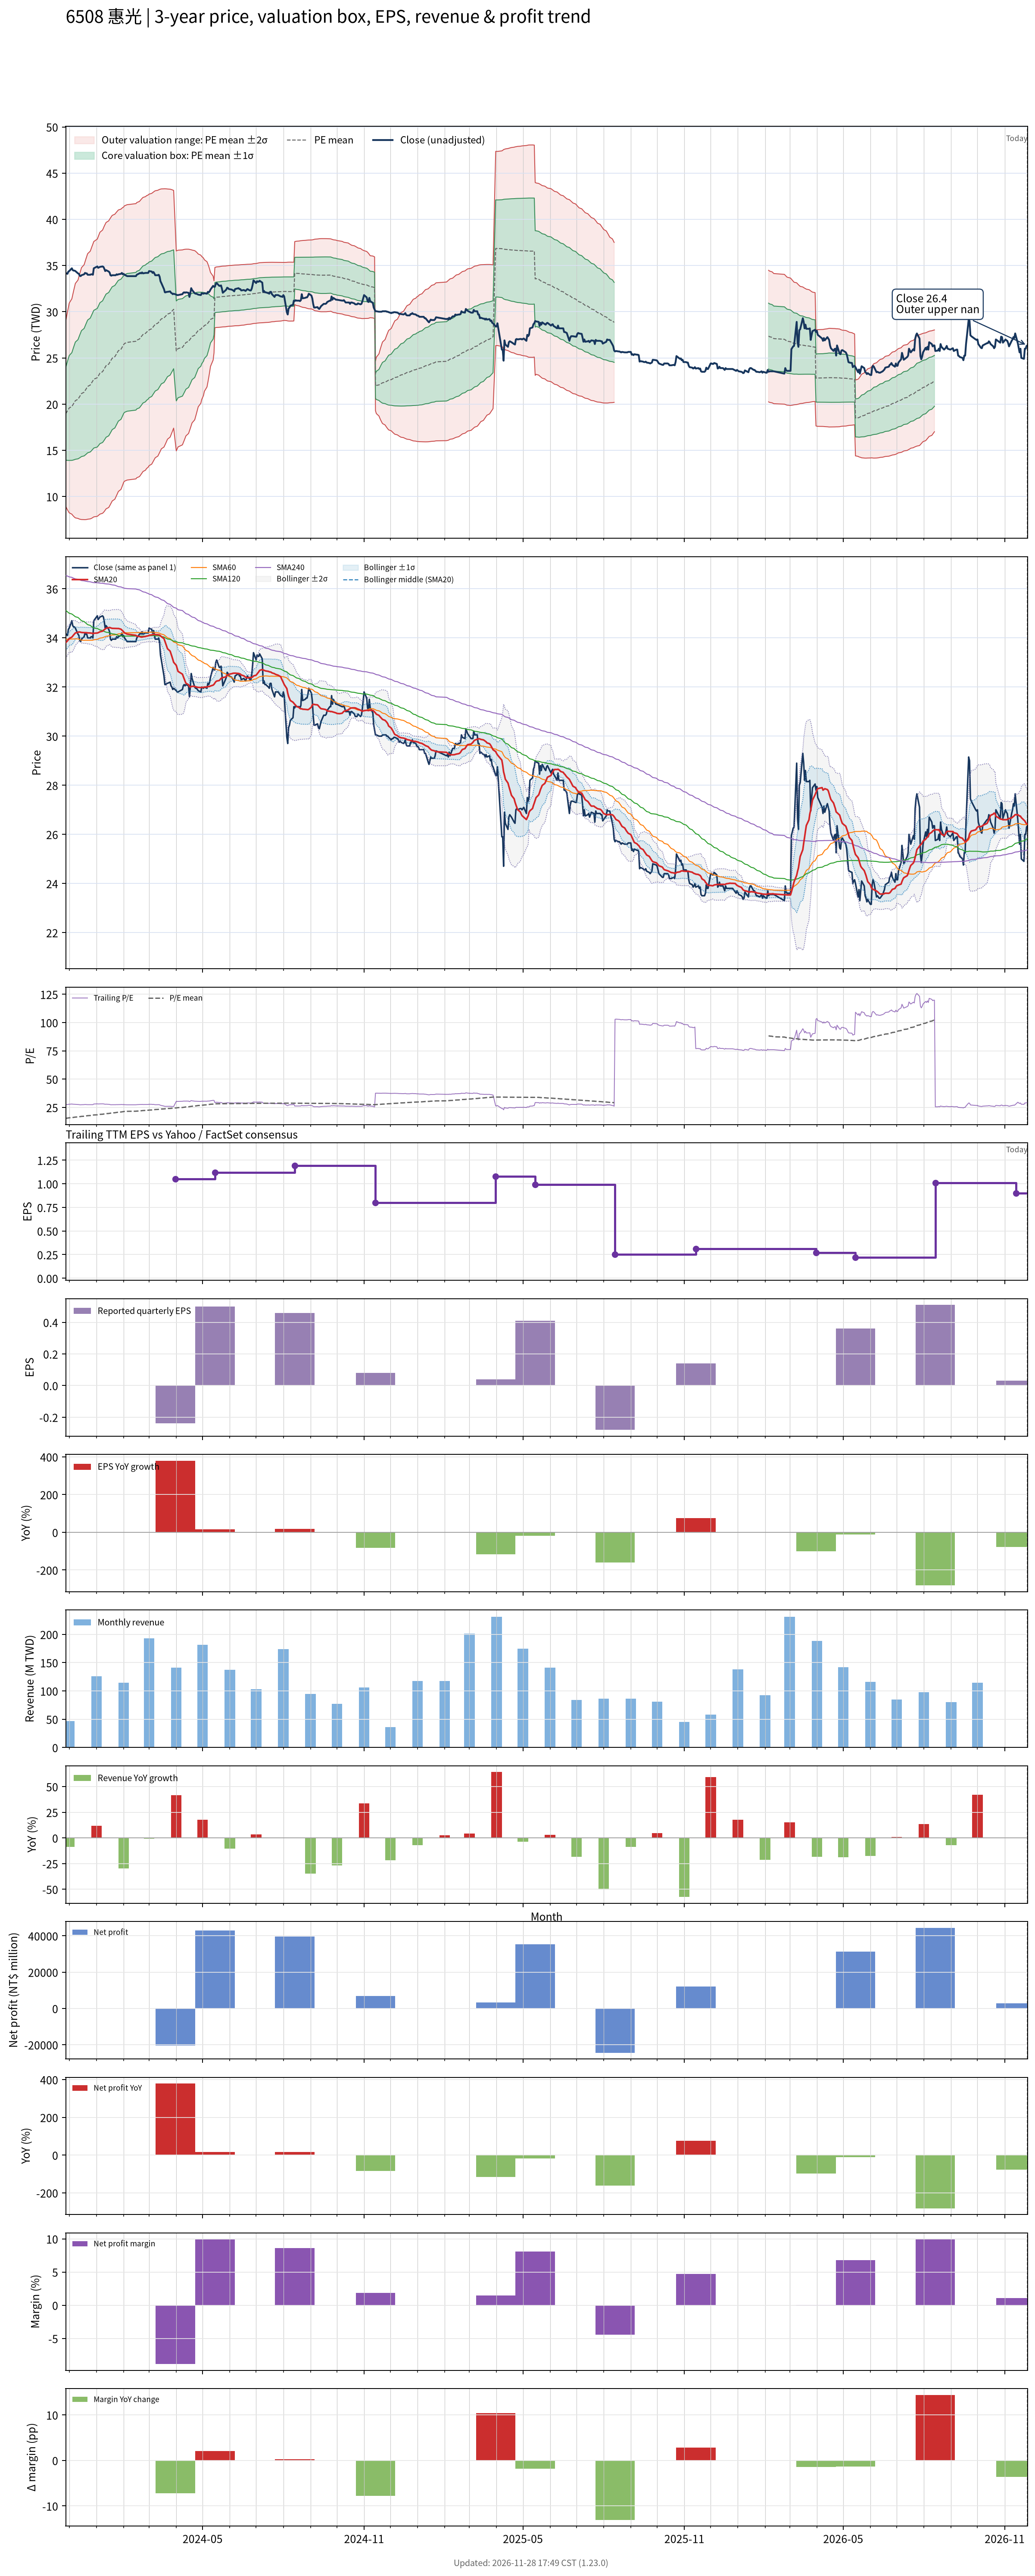

Values plotted in this chart, from the file beside it:
# chart-version: skill-stock-dynamic-val…
date, close, available_date, period_end, eps, ttm_eps, pe, pe_mean, pe_std, price_m2, price_m1, price_mean, price_p1, price_p2, forward_eps, forward_pe, forward_pe_mean, forward_pe_std, forward_price_m2, forward_price_m1, forward_price_mean, forward_price_p1, forward_price_p2, sma20
2023-11-27, 34.1, 2023-11-14, 2023-09-30, 0.47, 1.24, 27.5, 15.29, 4.041, 8.938, 13.95, 18.96, 23.97, 28.98, , , , , , , , , , 33.81
2023-11-28, 34.15, 2023-11-14, 2023-09-30, 0.47, 1.24, 27.54, 15.42, 4.185, 8.736, 13.93, 19.12, 24.31, 29.49, , , , , , , , , , 33.85
2023-11-29, 34.1, 2023-11-14, 2023-09-30, 0.47, 1.24, 27.5, 15.54, 4.319, 8.559, 13.91, 19.27, 24.63, 29.98, , , , , , , , , , 33.88
2023-11-30, 34.35, 2023-11-14, 2023-09-30, 0.47, 1.24, 27.7, 15.67, 4.45, 8.39, 13.91, 19.43, 24.95, 30.46, , , , , , , , , , 33.93
2023-12-01, 34.4, 2023-11-14, 2023-09-30, 0.47, 1.24, 27.74, 15.79, 4.575, 8.237, 13.91, 19.58, 25.26, 30.93, , , , , , , , , , 33.98
2023-12-04, 34.7, 2023-11-14, 2023-09-30, 0.47, 1.24, 27.98, 15.92, 4.699, 8.088, 13.92, 19.74, 25.57, 31.4, , , , , , , , , , 34.03
2023-12-05, 34.5, 2023-11-14, 2023-09-30, 0.47, 1.24, 27.82, 16.05, 4.812, 7.967, 13.93, 19.9, 25.87, 31.84, , , , , , , , , , 34.08
2023-12-06, 34.45, 2023-11-14, 2023-09-30, 0.47, 1.24, 27.78, 16.18, 4.918, 7.862, 13.96, 20.06, 26.16, 32.26, , , , , , , , , , 34.12
2023-12-07, 34.45, 2023-11-14, 2023-09-30, 0.47, 1.24, 27.78, 16.3, 5.02, 7.767, 13.99, 20.22, 26.44, 32.67, , , , , , , , , , 34.16
2023-12-08, 34.4, 2023-11-14, 2023-09-30, 0.47, 1.24, 27.74, 16.43, 5.115, 7.689, 14.03, 20.37, 26.72, 33.06, , , , , , , , , , 34.2
2023-12-11, 34.15, 2023-11-14, 2023-09-30, 0.47, 1.24, 27.54, 16.56, 5.201, 7.63, 14.08, 20.53, 26.98, 33.43, , , , , , , , , , 34.23
2023-12-12, 34.1, 2023-11-14, 2023-09-30, 0.47, 1.24, 27.5, 16.68, 5.283, 7.583, 14.13, 20.68, 27.23, 33.78, , , , , , , , , , 34.24
2023-12-13, 33.9, 2023-11-14, 2023-09-30, 0.47, 1.24, 27.34, 16.8, 5.358, 7.55, 14.19, 20.84, 27.48, 34.12, , , , , , , , , , 34.24
2023-12-14, 33.85, 2023-11-14, 2023-09-30, 0.47, 1.24, 27.3, 16.93, 5.428, 7.527, 14.26, 20.99, 27.72, 34.45, , , , , , , , , , 34.23
2023-12-15, 33.95, 2023-11-14, 2023-09-30, 0.47, 1.24, 27.38, 17.05, 5.496, 7.51, 14.33, 21.14, 27.96, 34.77, , , , , , , , , , 34.22
2023-12-18, 34.05, 2023-11-14, 2023-09-30, 0.47, 1.24, 27.46, 17.17, 5.562, 7.501, 14.4, 21.29, 28.19, 35.09, , , , , , , , , , 34.22
2023-12-19, 34.2, 2023-11-14, 2023-09-30, 0.47, 1.24, 27.58, 17.3, 5.626, 7.497, 14.47, 21.45, 28.43, 35.4, , , , , , , , , , 34.22
2023-12-20, 34.15, 2023-11-14, 2023-09-30, 0.47, 1.24, 27.54, 17.42, 5.686, 7.503, 14.55, 21.6, 28.66, 35.71, , , , , , , , , , 34.21
2023-12-21, 34.15, 2023-11-14, 2023-09-30, 0.47, 1.24, 27.54, 17.55, 5.742, 7.519, 14.64, 21.76, 28.88, 36, , , , , , , , , , 34.21
2023-12-22, 34, 2023-11-14, 2023-09-30, 0.47, 1.24, 27.42, 17.67, 5.794, 7.545, 14.73, 21.91, 29.1, 36.28, , , , , , , , , , 34.2
2023-12-25, 34, 2023-11-14, 2023-09-30, 0.47, 1.24, 27.42, 17.8, 5.842, 7.58, 14.82, 22.07, 29.31, 36.56, , , , , , , , , , 34.2
2023-12-26, 34.05, 2023-11-14, 2023-09-30, 0.47, 1.24, 27.46, 17.92, 5.887, 7.622, 14.92, 22.22, 29.52, 36.82, , , , , , , , , , 34.2
2023-12-27, 34.05, 2023-11-14, 2023-09-30, 0.47, 1.24, 27.46, 18.05, 5.929, 7.672, 15.02, 22.38, 29.73, 37.08, , , , , , , , , , 34.19
2023-12-28, 34, 2023-11-14, 2023-09-30, 0.47, 1.24, 27.42, 18.17, 5.967, 7.736, 15.13, 22.53, 29.93, 37.33, , , , , , , , , , 34.17
2023-12-29, 34.7, 2023-11-14, 2023-09-30, 0.47, 1.24, 27.98, 18.3, 6.008, 7.797, 15.25, 22.7, 30.15, 37.6, , , , , , , , , , 34.19
2024-01-02, 34.9, 2023-11-14, 2023-09-30, 0.47, 1.24, 28.15, 18.44, 6.049, 7.858, 15.36, 22.86, 30.36, 37.86, , , , , , , , , , 34.2
2024-01-03, 34.75, 2023-11-14, 2023-09-30, 0.47, 1.24, 28.02, 18.57, 6.085, 7.932, 15.48, 23.02, 30.57, 38.11, , , , , , , , , , 34.21
2024-01-04, 34.8, 2023-11-14, 2023-09-30, 0.47, 1.24, 28.06, 18.7, 6.118, 8.012, 15.6, 23.19, 30.77, 38.36, , , , , , , , , , 34.23
2024-01-05, 34.85, 2023-11-14, 2023-09-30, 0.47, 1.24, 28.1, 18.83, 6.15, 8.097, 15.72, 23.35, 30.97, 38.6, , , , , , , , , , 34.25
2024-01-08, 34.9, 2023-11-14, 2023-09-30, 0.47, 1.24, 28.15, 18.96, 6.18, 8.185, 15.85, 23.51, 31.17, 38.84, , , , , , , , , , 34.27
2024-01-09, 34.85, 2023-11-14, 2023-09-30, 0.47, 1.24, 28.1, 19.09, 6.206, 8.282, 15.98, 23.67, 31.37, 39.06, , , , , , , , , , 34.31
2024-01-10, 34.65, 2023-11-14, 2023-09-30, 0.47, 1.24, 27.94, 19.22, 6.228, 8.388, 16.11, 23.83, 31.56, 39.28, , , , , , , , , , 34.34
2024-01-11, 34.4, 2023-11-14, 2023-09-30, 0.47, 1.24, 27.74, 19.35, 6.238, 8.529, 16.26, 24, 31.73, 39.47, , , , , , , , , , 34.36
2024-01-12, 34.5, 2023-11-14, 2023-09-30, 0.47, 1.24, 27.82, 19.49, 6.249, 8.665, 16.41, 24.16, 31.91, 39.66, , , , , , , , , , 34.4
2024-01-15, 34.35, 2023-11-14, 2023-09-30, 0.47, 1.24, 27.7, 19.62, 6.254, 8.814, 16.57, 24.32, 32.08, 39.84, , , , , , , , , , 34.41
2024-01-16, 34.25, 2023-11-14, 2023-09-30, 0.47, 1.24, 27.62, 19.75, 6.255, 8.977, 16.73, 24.49, 32.24, 40, , , , , , , , , , 34.42
2024-01-17, 33.95, 2023-11-14, 2023-09-30, 0.47, 1.24, 27.38, 19.88, 6.249, 9.154, 16.9, 24.65, 32.4, 40.15, , , , , , , , , , 34.41
2024-01-18, 33.9, 2023-11-14, 2023-09-30, 0.47, 1.24, 27.34, 20.01, 6.242, 9.33, 17.07, 24.81, 32.55, 40.29, , , , , , , , , , 34.4
2024-01-19, 33.95, 2023-11-14, 2023-09-30, 0.47, 1.24, 27.38, 20.14, 6.232, 9.516, 17.24, 24.97, 32.7, 40.43, , , , , , , , , , 34.39
2024-01-22, 33.95, 2023-11-14, 2023-09-30, 0.47, 1.24, 27.38, 20.27, 6.218, 9.713, 17.42, 25.13, 32.84, 40.55, , , , , , , , , , 34.39
2024-01-23, 33.95, 2023-11-14, 2023-09-30, 0.47, 1.24, 27.38, 20.4, 6.201, 9.916, 17.61, 25.29, 32.98, 40.67, , , , , , , , , , 34.38
2024-01-24, 34.05, 2023-11-14, 2023-09-30, 0.47, 1.24, 27.46, 20.53, 6.183, 10.12, 17.79, 25.46, 33.12, 40.79, , , , , , , , , , 34.38
2024-01-25, 34, 2023-11-14, 2023-09-30, 0.47, 1.24, 27.42, 20.66, 6.164, 10.33, 17.97, 25.62, 33.26, 40.9, , , , , , , , , , 34.38
2024-01-26, 34.05, 2023-11-14, 2023-09-30, 0.47, 1.24, 27.46, 20.79, 6.142, 10.55, 18.16, 25.78, 33.39, 41.01, , , , , , , , , , 34.38
2024-01-29, 34.1, 2023-11-14, 2023-09-30, 0.47, 1.24, 27.5, 20.92, 6.115, 10.77, 18.36, 25.94, 33.52, 41.11, , , , , , , , , , 34.35
2024-01-30, 34.2, 2023-11-14, 2023-09-30, 0.47, 1.24, 27.58, 21.05, 6.086, 11.01, 18.56, 26.1, 33.65, 41.2, , , , , , , , , , 34.32
2024-01-31, 34.05, 2023-11-14, 2023-09-30, 0.47, 1.24, 27.46, 21.18, 6.051, 11.26, 18.77, 26.27, 33.77, 41.27, , , , , , , , , , 34.28
2024-02-01, 34.1, 2023-11-14, 2023-09-30, 0.47, 1.24, 27.5, 21.32, 6.008, 11.54, 18.99, 26.44, 33.89, 41.34, , , , , , , , , , 34.25
2024-02-02, 34, 2023-11-14, 2023-09-30, 0.47, 1.24, 27.42, 21.42, 6.009, 11.66, 19.11, 26.56, 34.01, 41.46, , , , , , , , , , 34.21
2024-02-05, 33.85, 2023-11-14, 2023-09-30, 0.47, 1.24, 27.3, 21.52, 6.008, 11.78, 19.23, 26.68, 34.13, 41.58, , , , , , , , , , 34.16
2024-02-15, 33.85, 2023-11-14, 2023-09-30, 0.47, 1.24, 27.3, 21.62, 6.006, 11.91, 19.36, 26.8, 34.25, 41.7, , , , , , , , , , 34.1
2024-02-16, 34, 2023-11-14, 2023-09-30, 0.47, 1.24, 27.42, 21.71, 6.004, 12.03, 19.48, 26.92, 34.37, 41.81, , , , , , , , , , 34.07
2024-02-19, 34.15, 2023-11-14, 2023-09-30, 0.47, 1.24, 27.54, 21.81, 6.004, 12.16, 19.6, 27.04, 34.49, 41.93, , , , , , , , , , 34.06
2024-02-20, 34.2, 2023-11-14, 2023-09-30, 0.47, 1.24, 27.58, 21.91, 6.002, 12.28, 19.72, 27.16, 34.61, 42.05, , , , , , , , , , 34.05
2024-02-21, 34.15, 2023-11-14, 2023-09-30, 0.47, 1.24, 27.54, 22.01, 5.997, 12.41, 19.85, 27.29, 34.72, 42.16, , , , , , , , , , 34.03
2024-02-22, 34.25, 2023-11-14, 2023-09-30, 0.47, 1.24, 27.62, 22.1, 5.99, 12.55, 19.98, 27.41, 34.84, 42.27, , , , , , , , , , 34.03
2024-02-23, 34.15, 2023-11-14, 2023-09-30, 0.47, 1.24, 27.54, 22.2, 5.981, 12.7, 20.12, 27.53, 34.95, 42.37, , , , , , , , , , 34.05
2024-02-26, 34.2, 2023-11-14, 2023-09-30, 0.47, 1.24, 27.58, 22.3, 5.968, 12.86, 20.26, 27.66, 35.06, 42.46, , , , , , , , , , 34.06
2024-02-27, 34.2, 2023-11-14, 2023-09-30, 0.47, 1.24, 27.58, 22.41, 5.954, 13.02, 20.4, 27.78, 35.17, 42.55, , , , , , , , , , 34.07
... 669 more rows
